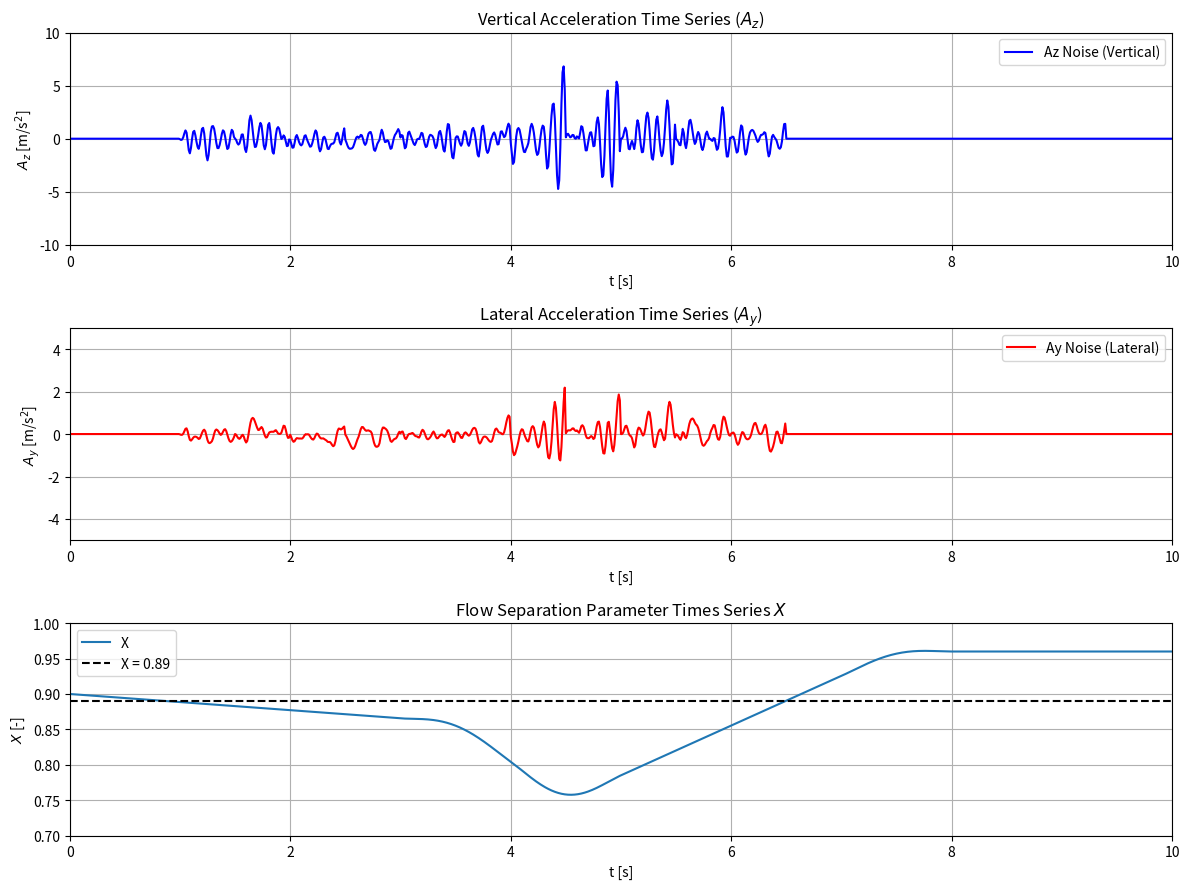

Reproduce this figure in Python.
import numpy as np
from scipy.signal import lfilter, bilinear, savgol_filter
import time

class BuffetNoiseGenerator:
    def __init__(self, fs=100, series_duration=0.5):
        self.fs = fs  # Sampling frequency in Hz
        self.series_duration = series_duration  # Duration of the noise series in seconds
        self.series_length = int(self.series_duration * self.fs)  # Number of samples in each series
        self.current_index = 0  # Initialize index to start of series
        self.Az_noise_series = np.zeros(self.series_length)
        self.Ay_noise_series = np.zeros(self.series_length)
        self.seed_counter = int(time.time())  # Initialize seed counter based on current time

    def M11_calculate_az_ay_from_buffet(self, X_flow_sep, dt):
        # Given parameters for lateral acceleration
        H0_lateral = 0.02
        w0_lateral = 36.43  # rad/s
        Q0_lateral = 4.19

        H1_lateral = 0.01
        w1_lateral = 64.71  # rad/s
        Q1_lateral = 11.99

        # Given parameters for vertical acceleration (az)
        H0_vertical = 0.05
        w0_vertical = 75.92  # rad/s
        Q0_vertical = 8.28

        # Define the transfer function
        def transfer_function(H, w, Q, fs):
            b = [H * w**2]
            a = [1, w / Q, w**2]
            b_discrete, a_discrete = bilinear(b, a, fs=fs)
            return b_discrete, a_discrete

        # Generate a new noise series if we've reached the end of the current one
        if self.current_index >= self.series_length:
            # Update the seed for randomness
            np.random.seed(self.seed_counter)
            self.seed_counter += 1  # Increment seed counter to ensure different seed every time

            # Generate white noise time series
            t = np.arange(0, self.series_duration, 1/self.fs)
            u_white_noise = np.random.normal(0, 1, len(t))

            # Discretize the transfer functions for lateral and vertical acceleration
            b0_lat, a0_lat = transfer_function(H0_lateral, w0_lateral, Q0_lateral, self.fs)
            b1_lat, a1_lat = transfer_function(H1_lateral, w1_lateral, Q1_lateral, self.fs)
            b_vert, a_vert = transfer_function(H0_vertical, w0_vertical, Q0_vertical, self.fs)

            # Apply the transfer functions to the white noise signal
            y0_lat = lfilter(b0_lat, a0_lat, u_white_noise)
            y1_lat = lfilter(b1_lat, a1_lat, u_white_noise)
            y_vert = lfilter(b_vert, a_vert, u_white_noise)

            # Combine the responses for lateral acceleration
            y_total_lat = y0_lat + y1_lat

            # Apply gain factors based on Delft paper
            lateral_gain_factor = np.sqrt(0.0231/0.0150)  # Delft, adjust as needed
            vertical_gain_factor = np.sqrt(0.205/0.173)   # Delft, adjust as needed

            data_correction_factor = 10  # use this to correlate with Delft paper (this is revised to compensate for short generation duration of 0.5 sec)

            # Create the output vector based on the condition (this line might be redundant after all)
            whether_buffet_is_on = np.where(X_flow_sep < 0.89, 1, 0)

            # Calculate Ay_noise and Az_noise for the entire time series
            self.Ay_noise_series = data_correction_factor * lateral_gain_factor * 10 * (1 - X_flow_sep) * y_total_lat * whether_buffet_is_on
            self.Az_noise_series = data_correction_factor * vertical_gain_factor * 10 * (1 - X_flow_sep) * y_vert * whether_buffet_is_on

            # # Apply smoothing if needed (optional)
            # self.Ay_noise_series = savgol_filter(self.Ay_noise_series, window_length=11, polyorder=2)
            # self.Az_noise_series = savgol_filter(self.Az_noise_series, window_length=11, polyorder=2)

            # Reset index
            self.current_index = 0

        # Return the current values and increment the index
        az_noise = self.Az_noise_series[self.current_index]
        ay_noise = self.Ay_noise_series[self.current_index]
        self.current_index += int(dt * self.fs)  # Increment index based on time step

        return az_noise, ay_noise
    
import matplotlib.pyplot as plt

# Initialize the noise generator
buffet_noise_generator = BuffetNoiseGenerator(fs=100, series_duration=0.5)

# Sampling frequency and time vector
fs = 100  # Sampling frequency (Hz)
t = np.arange(0, 10, 1/fs)  # 10 seconds of data

# Initialize X with zeros
X = np.zeros_like(t)

# Define the segments for X
X[(t >= 0) & (t < 3.5)] = np.linspace(0.9, 0.86, num=len(t[(t >= 0) & (t < 3.5)]))
X[(t >= 3.5) & (t < 4.5)] = np.linspace(0.86, 0.75, num=len(t[(t >= 3.5) & (t < 4.5)]))
X[(t >= 4.5) & (t < 7.5)] = np.linspace(0.75, 0.96, num=len(t[(t >= 4.5) & (t < 7.5)]))
X[(t >= 7.5)] = 0.96
# Smoothing the X time series using Savitzky-Golay filter
window_length = 101  # Must be an odd number
polyorder = 3  # Polynomial order
X = savgol_filter(X, window_length, polyorder)

# Initialize arrays to store the noise values
Az_noise = np.zeros_like(t)
Ay_noise = np.zeros_like(t)

# Run the "flight simulation" and generate noise values at each time step
for i in range(len(t)):
    dt = 1 / fs  # Assume constant time step for simplicity
    az_noise, ay_noise = buffet_noise_generator.M11_calculate_az_ay_from_buffet(X[i], dt)
    Az_noise[i] = az_noise
    Ay_noise[i] = ay_noise

# Plot the Az_noise time series (Vertical Acceleration)
plt.figure(figsize=(12, 9))

plt.subplot(3, 1, 1)
plt.plot(t, Az_noise, label='Az Noise (Vertical)', color='b')
plt.title(r'Vertical Acceleration Time Series ($A_z$)')
plt.xlabel(r't [s]')
plt.xlim([0, 10])
plt.ylabel(r'$A_z$ [m/s$^{2}$]')
plt.ylim([-10, 10])
plt.legend()
plt.grid(True)

# Plot the Ay_noise time series (Lateral Acceleration)
plt.subplot(3, 1, 2)
plt.plot(t, Ay_noise, label='Ay Noise (Lateral)', color='r')
plt.title(r'Lateral Acceleration Time Series ($A_y$)')
plt.xlabel(r't [s]')
plt.xlim([0, 10])
plt.ylabel(r'$A_y$ [m/s$^{2}$]')
plt.ylim([-5, 5])
plt.legend()
plt.grid(True)

# Plot X
plt.subplot(3, 1, 3)
plt.plot(t, X, label='X')
# Add a horizontal line at X = 0.89
plt.axhline(y=0.89, color='k', linestyle='--', label='X = 0.89')
plt.xlabel(r't [s]')
plt.xlim([0, 10])
plt.ylabel(r'$X$ [-]')
plt.ylim([0.7, 1.0])
plt.title(r'Flow Separation Parameter Times Series $X$')
plt.legend()
plt.grid(True)

plt.tight_layout()
plt.show()

